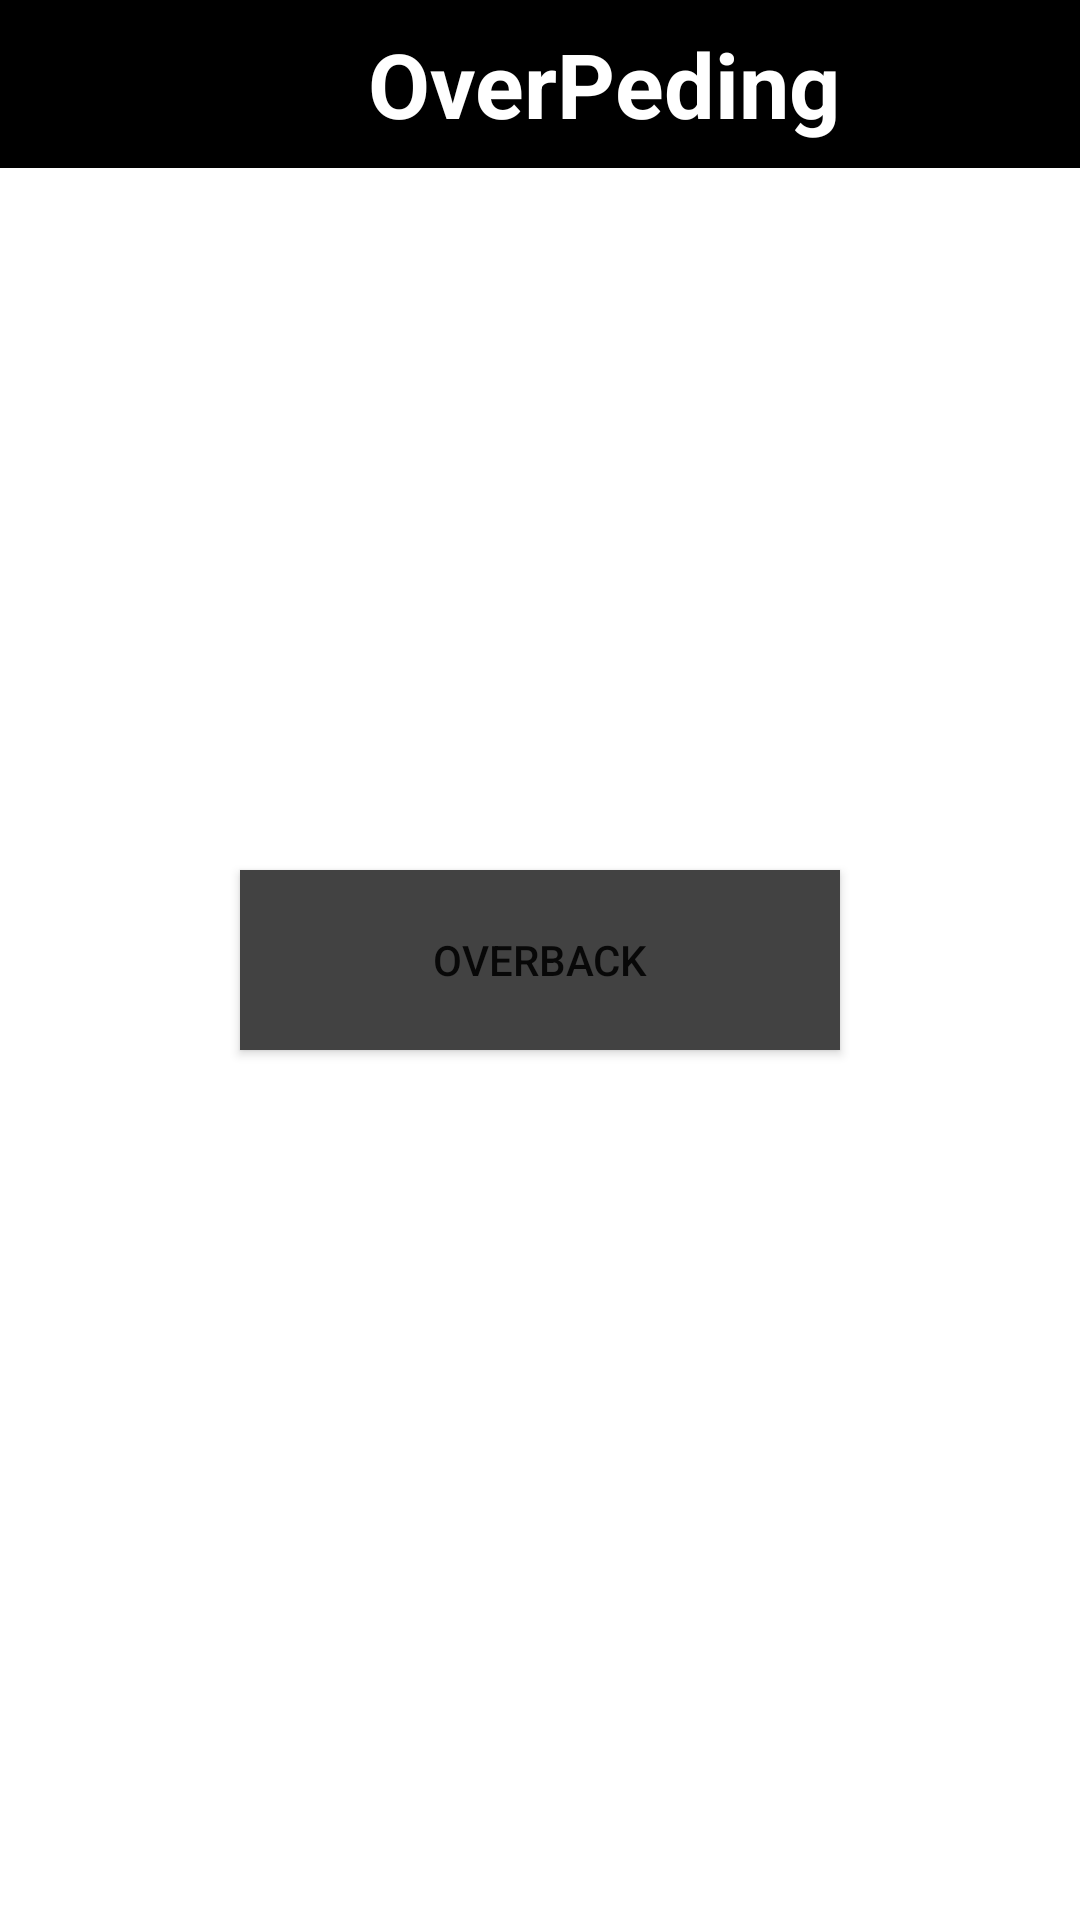

Produce the Android XML layout that renders to this screen, including the resource entries it uses.
<!-- AndroidManifest.xml: application theme Theme.NavigationAppDemo -->
<!-- res/layout/activity_over_peding.xml -->
<?xml version="1.0" encoding="utf-8"?>
<RelativeLayout xmlns:android="http://schemas.android.com/apk/res/android"
    xmlns:app="http://schemas.android.com/apk/res-auto"
    xmlns:tools="http://schemas.android.com/tools"
    android:layout_width="match_parent"
    android:layout_height="match_parent"
    tools:context=".OverPeding">

    <Toolbar
        android:layout_width="match_parent"
        android:layout_height="wrap_content"
        android:background="@color/black">

        <ImageView
            android:layout_width="30dp"
            android:layout_height="30dp"
            android:src="@drawable/ic_baseline_arrow_back_24"
            android:id="@+id/btnIvOCam">

        </ImageView>

        <TextView
            android:layout_width="310dp"
            android:layout_height="match_parent"
            android:gravity="center"
            android:text="OverPeding"
            android:textColor="@color/white"
            android:textSize="30sp"
            android:textStyle="bold">

        </TextView>

        <ImageView
            android:layout_width="30dp"
            android:layout_height="30dp"
            android:id="@+id/btnIvOtoMain"
            android:src="@drawable/ic_baseline_arrow_forward_24">

        </ImageView>
    </Toolbar>

    <Button
        android:id="@+id/btnOverCam"
        android:layout_width="200dp"
        android:layout_height="60dp"
        android:background="@color/cardview_dark_background"
        android:layout_centerInParent="true"
        android:layout_marginTop="100dp"
        android:text="OverBack">

    </Button>

</RelativeLayout>
<!-- resources referenced by this layout -->
<resources>
  <style name="Theme.NavigationAppDemo" parent="Theme.MaterialComponents.DayNight.NoActionBar">
          
          <item name="colorPrimary">@color/purple_500</item>
          <item name="colorPrimaryVariant">@color/purple_700</item>
          <item name="colorOnPrimary">@color/white</item>
          
          <item name="colorSecondary">@color/teal_200</item>
          <item name="colorSecondaryVariant">@color/teal_700</item>
          <item name="colorOnSecondary">@color/black</item>
          
          <item name="android:statusBarColor" tools:targetApi="l">?attr/colorPrimaryVariant</item>
          
      </style>
  <!-- not gathered from this repository: default colours our renderer supplied (Android Studio template values) -->
  <color name="purple_500">#FF6200EE</color>
  <color name="purple_700">#FF3700B3</color>
  <color name="teal_200">#FF03DAC5</color>
  <color name="teal_700">#FF018786</color>
  <color name="black">#FF000000</color>
  <color name="white">#FFFFFFFF</color>
</resources>
